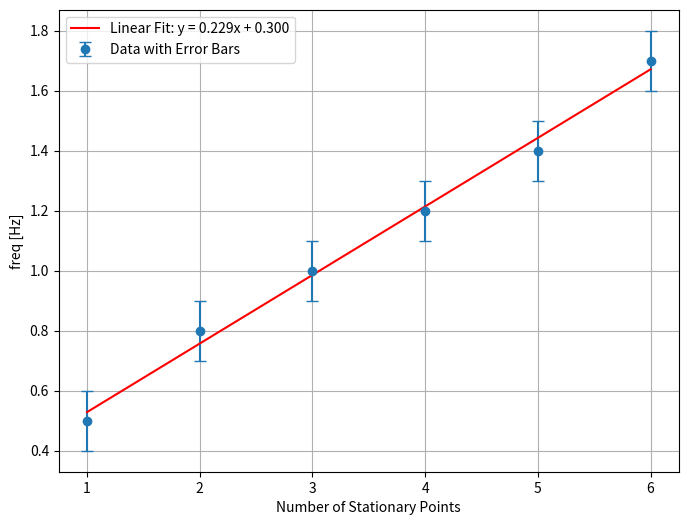

Python code for this plot:
import matplotlib.pyplot as plt
import numpy as np

# Your data
n = np.array([i for i in range(1, 7)])
freq = np.array([0.5, 0.8, 1.0, 1.2, 1.4, 1.7])
y_err = 0.1

# Perform linear fit (degree 1 polynomial)
slope, intercept = np.polyfit(n, freq, 1)
fit_line = slope * n + intercept

# Create the plot
plt.figure(figsize=(8, 6))

# Plot scatter chart with error bars
plt.errorbar(n, freq, yerr=y_err, fmt='o', label='Data with Error Bars', capsize=4)

# Plot the linear fit line
plt.plot(n, fit_line, 'r-', label=f'Linear Fit: y = {slope:.3f}x + {intercept:.3f}')

# Labeling
plt.xlabel('Number of Stationary Points')
plt.ylabel('freq [Hz]')
# plt.title('Scatter Chart with Linear Fit')
plt.legend()
plt.grid(True)

# Show the plot
plt.show()
